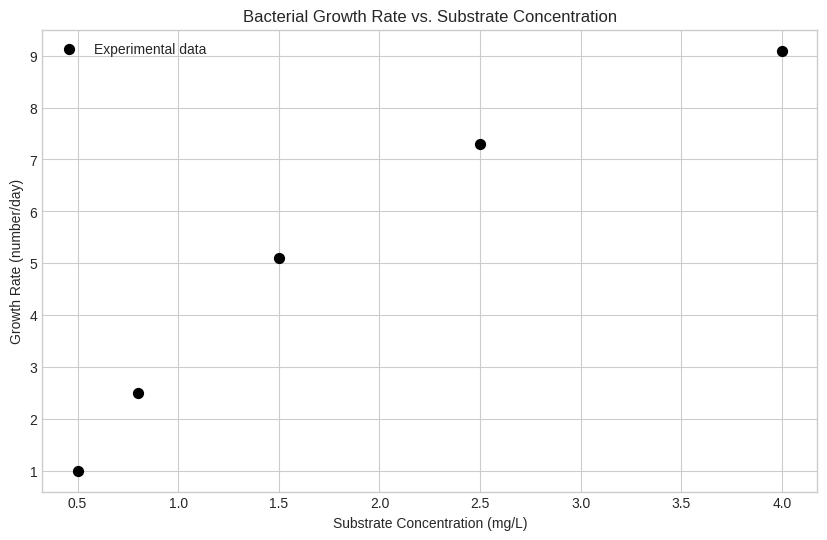
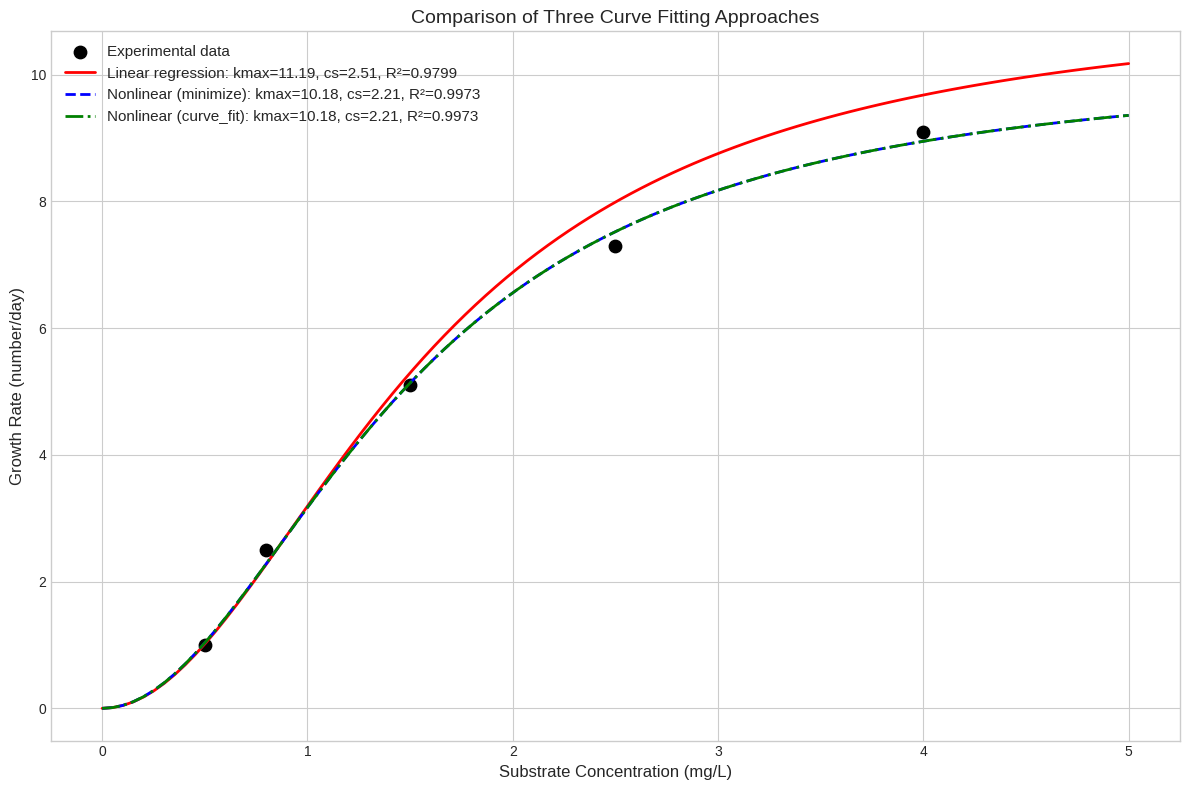

Write Python code to recreate these figures, in order.
# Import necessary libraries
import numpy as np
from scipy import optimize
import matplotlib.pyplot as plt

# Set plotting style
plt.style.use('seaborn-v0_8-whitegrid')

# Set random seed for reproducibility
np.random.seed(42)

# Substrate concentration (mg/L)
c = np.array([0.5, 0.8, 1.5, 2.5, 4.0])

# Growth rate (number/day)
k = np.array([1.0, 2.5, 5.1, 7.3, 9.1])

# Plot the experimental data
plt.figure(figsize=(10, 6))
plt.scatter(c, k, color='black', s=50, label='Experimental data')
plt.xlabel('Substrate Concentration (mg/L)')
plt.ylabel('Growth Rate (number/day)')
plt.title('Bacterial Growth Rate vs. Substrate Concentration')
plt.legend()
plt.grid(True)
plt.show()

# Define our model function
def kmodel(c, kmax, cs):
    """Bacterial growth rate model
    
    Parameters:
    -----------
    c : array_like
        Substrate concentration (mg/L)
    kmax : float
        Maximum growth rate (number/day)
    cs : float
        Half-saturation constant
        
    Returns:
    --------
    k : array_like
        Growth rate (number/day)
    """
    return kmax * c**2 / (cs + c**2)

# Transform the data
X = 1/c**2  # X = 1/c²
Y = 1/k     # Y = 1/k

# Use np.polyfit to perform linear regression
# Complete the line below to fit a 1st-degree polynomial (straight line) to X and Y
p = np.polyfit(X, Y, 1)

# Extract the slope (m) and intercept (b)
m, b = p

# Calculate kmax and cs from m and b
# Remember: b = 1/kmax and m = cs/kmax
kmax1 = 1/b
cs1 = m * kmax1

print(f"Linear Regression Results:")
print(f"m = {m:.4f}, b = {b:.4f}")
print(f"kmax = {kmax1:.4f}")
print(f"cs = {cs1:.4f}")

# Define the objective function to minimize (sum of squared residuals)
def objective_function(params, c_data, k_data):
    """Calculate the sum of squared residuals between model predictions and data"""
    # Extract parameters
    kmax, cs = params
    
    # Calculate predicted values
    k_pred = kmodel(c_data, kmax, cs)
    
    # Calculate residuals
    residuals = k_data - k_pred
    
    # Return sum of squared residuals
    return np.sum(residuals**2)

# Initial guess for parameters [kmax, cs]
initial_guess = [1, 1]

# Minimize the objective function
result = optimize.minimize(objective_function, 
                          initial_guess, 
                          args=(c, k), 
                          method='Nelder-Mead',
                          tol=1e-8)

# Extract the optimized parameters
kmax2, cs2 = result.x

print("Nonlinear Regression Results (minimize):")
print(f"Optimization successful: {result.success}")
print(f"Function evaluations: {result.nfev}")
print(f"kmax = {kmax2:.4f}")
print(f"cs = {cs2:.4f}")

# Use curve_fit to find the optimal parameters
popt, pcov = optimize.curve_fit(kmodel, c, k, p0=[1, 1])

# Extract the optimized parameters
kmax3, cs3 = popt

# Extract the parameter covariance matrix
parameter_variances = np.diag(pcov)
parameter_std_dev = np.sqrt(parameter_variances)

print("Nonlinear Regression Results (curve_fit):")
print(f"kmax = {kmax3:.4f} ± {parameter_std_dev[0]:.4f}")
print(f"cs = {cs3:.4f} ± {parameter_std_dev[1]:.4f}")

def calculate_fit_metrics(c_data, k_data, kmax, cs):
    """Calculate fit quality metrics for given model parameters"""
    # Calculate predicted values
    k_pred = kmodel(c_data, kmax, cs)
    
    # Calculate residuals
    residuals = k_data - k_pred
    
    # Sum of Squared Residuals (Sr)
    Sr = np.sum(residuals**2)
    
    # Total Sum of Squares (St) - variation around the mean
    St = np.sum((k_data - np.mean(k_data))**2)
    
    # Coefficient of Determination (R²)
    r_squared = 1 - Sr/St
    
    # Standard Error of the Estimate (Syx)
    Syx = np.sqrt(Sr/(len(k_data)-2))
    
    return r_squared, Syx, Sr, St

# Calculate metrics for all three methods
r_squared1, Syx_1, Sr1, St = calculate_fit_metrics(c, k, kmax1, cs1)
r_squared2, Syx_2, Sr2, St = calculate_fit_metrics(c, k, kmax2, cs2)
r_squared3, Syx_3, Sr3, St = calculate_fit_metrics(c, k, kmax3, cs3)

# Create a comparison table
methods = ['Linear Regression (transformed)', 'Nonlinear Regression (minimize)', 'Nonlinear Regression (curve_fit)']
kmax_values = [kmax1, kmax2, kmax3]
cs_values = [cs1, cs2, cs3]
r_squared_values = [r_squared1, r_squared2, r_squared3]
syx_values = [Syx_1, Syx_2, Syx_3]

# Print the comparison table
print("Comparison of Curve Fitting Methods:")
print("-" * 80)
print(f"{'Method':<30} {'kmax':<10} {'cs':<10} {'R²':<10} {'Syx':<10}")
print("-" * 80)
for i, method in enumerate(methods):
    print(f"{method:<30} {kmax_values[i]:<10.4f} {cs_values[i]:<10.4f} {r_squared_values[i]:<10.4f} {syx_values[i]:<10.4f}")
print("-" * 80)

# Define a range of concentrations for plotting
c_plot = np.linspace(0, 5, 100)

# Calculate model predictions for each method
k_model1 = kmodel(c_plot, kmax1, cs1)
k_model2 = kmodel(c_plot, kmax2, cs2)
k_model3 = kmodel(c_plot, kmax3, cs3)

# Create the plot
plt.figure(figsize=(12, 8))

# Plot the data points
plt.scatter(c, k, color='black', s=80, label='Experimental data')

# Plot the model fits
plt.plot(c_plot, k_model1, 'r-', linewidth=2, 
         label=f'Linear regression: kmax={kmax1:.2f}, cs={cs1:.2f}, R²={r_squared1:.4f}')
plt.plot(c_plot, k_model2, 'b--', linewidth=2, 
         label=f'Nonlinear (minimize): kmax={kmax2:.2f}, cs={cs2:.2f}, R²={r_squared2:.4f}')
plt.plot(c_plot, k_model3, 'g-.', linewidth=2, 
         label=f'Nonlinear (curve_fit): kmax={kmax3:.2f}, cs={cs3:.2f}, R²={r_squared3:.4f}')

# Add labels and title
plt.xlabel('Substrate Concentration (mg/L)', fontsize=12)
plt.ylabel('Growth Rate (number/day)', fontsize=12)
plt.title('Comparison of Three Curve Fitting Approaches', fontsize=14)
plt.legend(fontsize=11)
plt.grid(True)
plt.tight_layout()
plt.show()